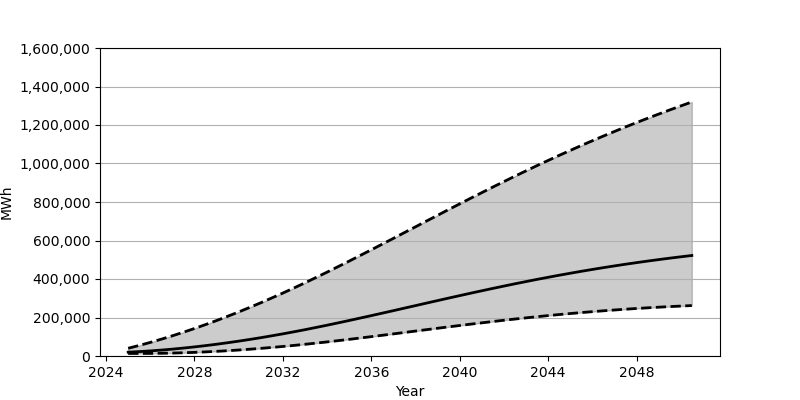

The file beside this chart, header and first rows:
Date, Low, Base, High
2025-01-01, 13280, 19852, 40166
2025-07-01, 13292, 22827, 54905
2026-01-01, 13436, 26458, 70604
2026-07-01, 14109, 30739, 87293
2027-01-01, 15242, 35639, 104913
2027-07-01, 16839, 41136, 123441
2028-01-01, 18876, 47230, 142863
2028-07-01, 21346, 53901, 163144
2029-01-01, 24229, 61101, 184247
2029-07-01, 27498, 68856, 206164
2030-01-01, 31183, 77110, 228851
2030-07-01, 35232, 85890, 252327
2031-01-01, 39657, 95146, 276527
2031-07-01, 44440, 104879, 301444
2032-01-01, 49571, 115068, 327043
2032-07-01, 55040, 125700, 353319
2033-01-01, 60849, 136777, 380264
2033-07-01, 66917, 148229, 407760
2034-01-01, 73250, 160014, 435771
2034-07-01, 79807, 172091, 464226
2035-01-01, 86554, 184439, 493082
2035-07-01, 93482, 197001, 522286
2036-01-01, 100534, 209753, 551738
2036-07-01, 107717, 222645, 581419
2037-01-01, 114962, 235628, 611276
2037-07-01, 122255, 248696, 641217
2038-01-01, 129572, 261785, 671185
2038-07-01, 136885, 274858, 701142
2039-01-01, 144152, 287906, 731024
2039-07-01, 151351, 300839, 760824
2040-01-01, 158494, 313677, 790417
2040-07-01, 165502, 326367, 819778
2041-01-01, 172388, 338885, 848898
2041-07-01, 179116, 351196, 877707
2042-01-01, 185680, 363274, 906171
2042-07-01, 192048, 375119, 934262
2043-01-01, 198212, 386686, 961929
2043-07-01, 204170, 397951, 989178
2044-01-01, 209890, 408928, 1015958
2044-07-01, 215374, 419608, 1042292
2045-01-01, 220624, 429948, 1068142
2045-07-01, 225618, 439968, 1093465
2046-01-01, 230369, 449635, 1118305
2046-07-01, 234860, 458990, 1142642
2047-01-01, 239105, 467997, 1166469
2047-07-01, 243104, 476681, 1189825
2048-01-01, 246837, 485050, 1212669
2048-07-01, 250337, 493073, 1234981
2049-01-01, 253606, 500788, 1256868
2049-07-01, 256625, 508202, 1278274
2050-01-01, 259430, 515291, 1299220
2050-07-01, 262012, 522123, 1319732
